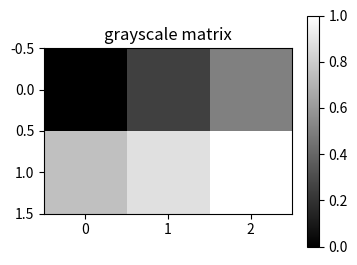
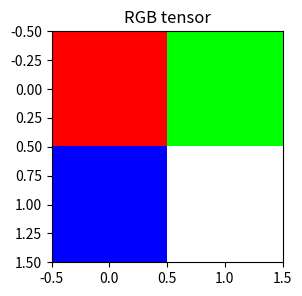
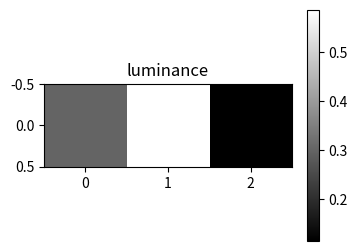
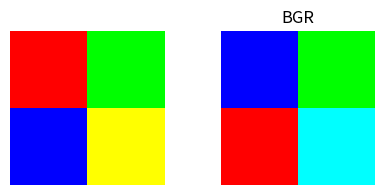
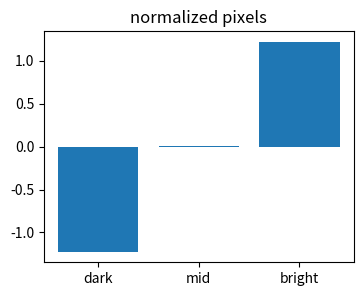

These figures' Python source, in order:
import numpy as np, matplotlib.pyplot as plt, math, itertools
np.random.seed(0)
def conv2d(x,k,pad=0,stride=1,dilation=1):
    x=np.asarray(x,float); k=np.asarray(k,float)
    if pad: x=np.pad(x,pad)
    kh,kw=k.shape; dh=(kh-1)*dilation+1; dw=(kw-1)*dilation+1; out=[]
    for i in range(0,x.shape[0]-dh+1,stride):
        row=[]
        for j in range(0,x.shape[1]-dw+1,stride): row.append(float(np.sum(x[i:i+dh:dilation,j:j+dw:dilation]*k)))
        out.append(row)
    return np.array(out)
def iou(a,b):
    ax1,ay1,ax2,ay2=a; bx1,by1,bx2,by2=b
    ix1,iy1=max(ax1,bx1),max(ay1,by1); ix2,iy2=min(ax2,bx2),min(ay2,by2)
    inter=max(0,ix2-ix1)*max(0,iy2-iy1); union=(ax2-ax1)*(ay2-ay1)+(bx2-bx1)*(by2-by1)-inter
    return inter/union if union else 0
def softmax(z):
    z=np.asarray(z,float); e=np.exp(z-z.max()); return e/e.sum()
def show(a,title,cmap='viridis'):
    plt.figure(figsize=(4,3)); plt.imshow(a,cmap=cmap); plt.colorbar(); plt.title(title)
print('setup ok')

# 1) grayscale image is a matrix
img=np.array([[0,64,128],[192,224,255]],float)/255; show(img,'grayscale matrix',cmap='gray')
assert img.shape==(2,3) and abs(img[0,2]-128/255)<1e-12

# 2) RGB image stores three channels per pixel
rgb=np.array([[[1.,0,0],[0,1,0]],[[0,0,1],[1,1,1]]]); plt.figure(figsize=(3,3)); plt.imshow(rgb); plt.title('RGB tensor')
assert rgb.shape==(2,2,3) and rgb.sum()==6

# 3) luminance is weighted, not averaged
rgb=np.array([[[1.,0,0],[0,1,0],[0,0,1]]]); gray=rgb@np.array([0.299,0.587,0.114]); show(gray,'luminance',cmap='gray')
assert np.allclose(gray,[[0.299,0.587,0.114]])

# 4) channel order changes the displayed color
rgb=np.array([[[1.,0,0],[0,1,0]],[[0,0,1],[1,1,0]]]); bgr=rgb[...,::-1]; plt.figure(figsize=(5,2)); plt.subplot(1,2,1); plt.imshow(rgb); plt.axis('off'); plt.subplot(1,2,2); plt.imshow(bgr); plt.axis('off'); plt.title('BGR')
assert not np.allclose(rgb,bgr)

# 5) normalization centers pixel intensities
x=np.array([0,128,255],float)/255; z=(x-x.mean())/x.std(); plt.figure(figsize=(4,3)); plt.bar(['dark','mid','bright'],z); plt.title('normalized pixels')
assert abs(z.mean())<1e-12
